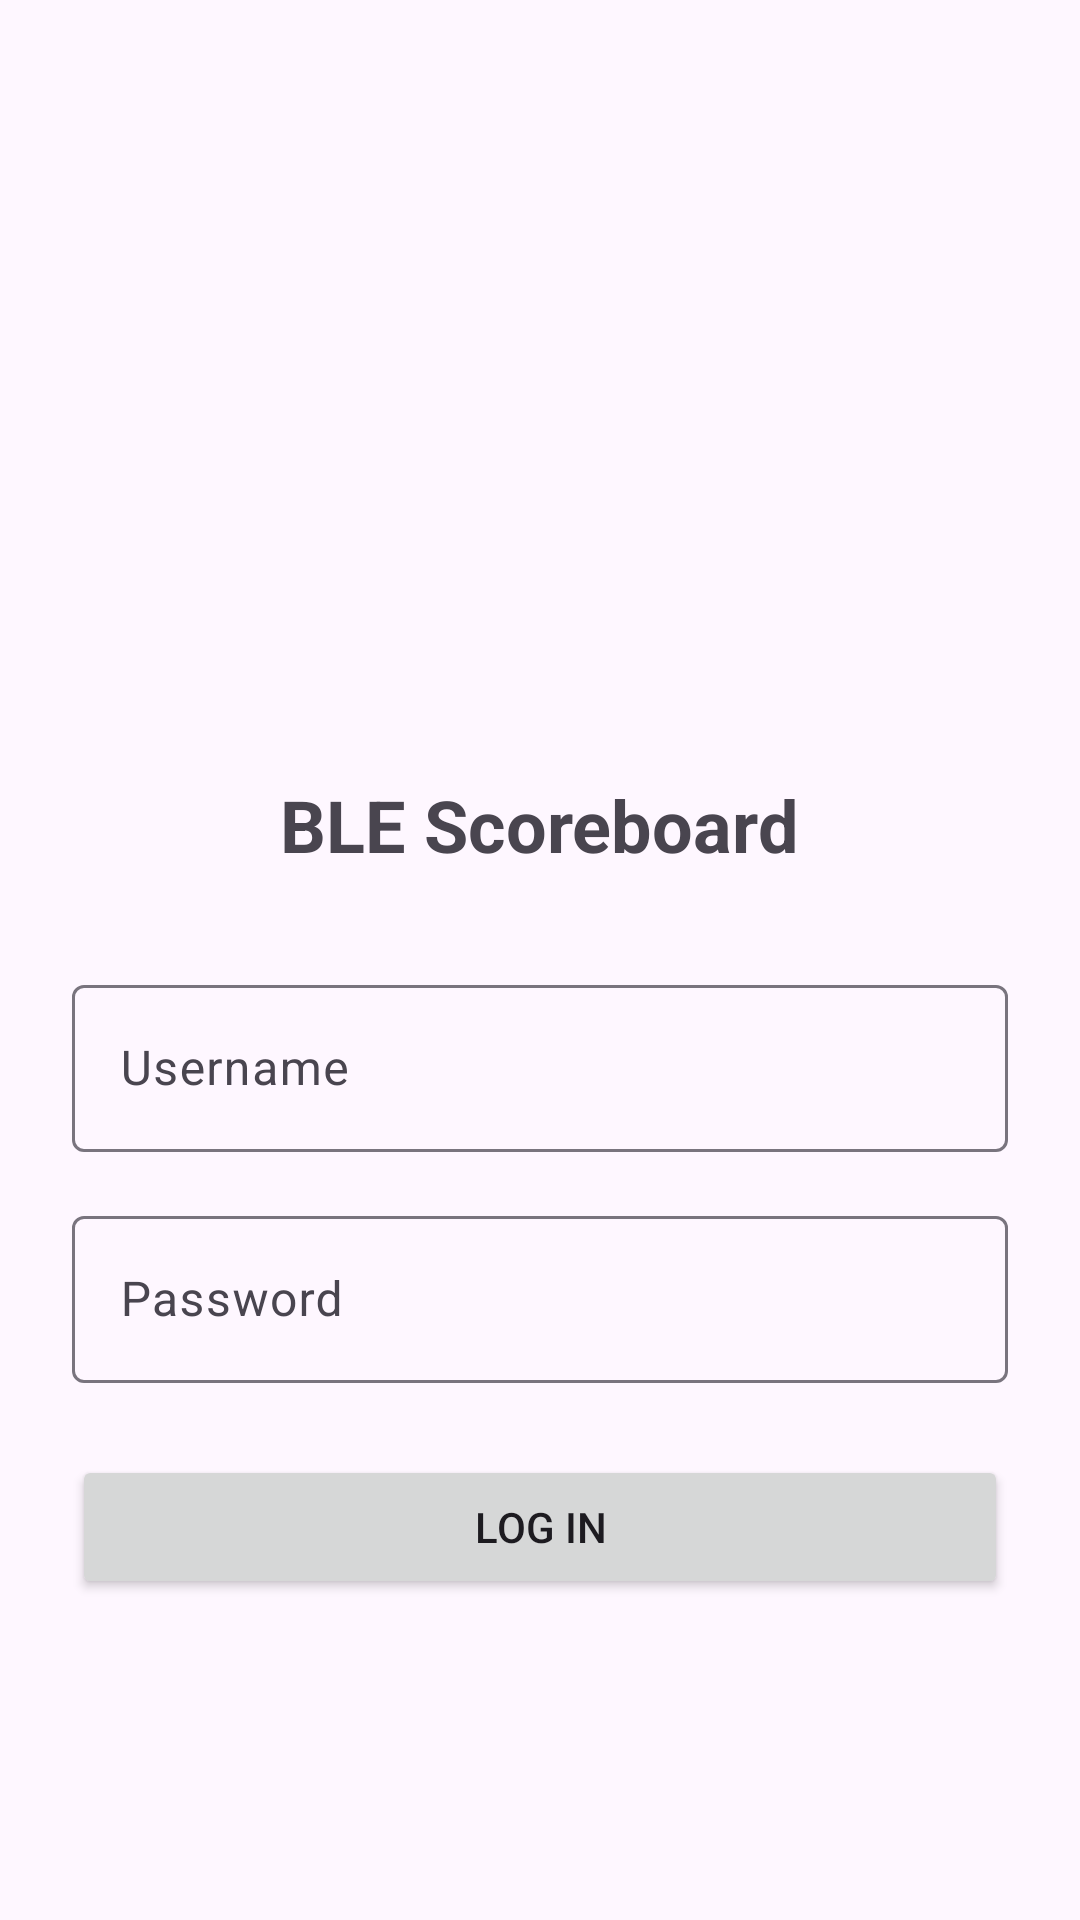

Reconstruct the res/layout file that produces this screen, plus the resources it refers to.
<!-- AndroidManifest.xml: application theme Theme.BLE_Scoreboard -->
<!-- res/layout/activity_login.xml -->
<?xml version="1.0" encoding="utf-8"?>
<LinearLayout xmlns:android="http://schemas.android.com/apk/res/android"
    android:layout_width="match_parent"
    android:layout_height="match_parent"
    android:orientation="vertical"
    android:gravity="center"
    android:padding="24dp">

    <ImageView
        android:layout_width="120dp"
        android:layout_height="120dp"
        android:src="@mipmap/ic_launcher"
        android:layout_marginBottom="32dp"/>

    <TextView
        android:layout_width="wrap_content"
        android:layout_height="wrap_content"
        android:text="BLE Scoreboard"
        android:textSize="24sp"
        android:textStyle="bold"
        android:layout_marginBottom="32dp"/>

    <com.google.android.material.textfield.TextInputLayout
        android:layout_width="match_parent"
        android:layout_height="wrap_content"
        android:layout_marginBottom="16dp">

        <EditText
            android:id="@+id/et_username"
            android:layout_width="match_parent"
            android:layout_height="wrap_content"
            android:hint="Username"
            android:inputType="text"
            android:maxLines="1" />
    </com.google.android.material.textfield.TextInputLayout>

    <com.google.android.material.textfield.TextInputLayout
        android:layout_width="match_parent"
        android:layout_height="wrap_content"
        android:layout_marginBottom="24dp">

        <EditText
            android:id="@+id/et_password"
            android:layout_width="match_parent"
            android:layout_height="wrap_content"
            android:hint="Password"
            android:inputType="textPassword"
            android:maxLines="1" />
    </com.google.android.material.textfield.TextInputLayout>

    <Button
        android:id="@+id/btn_login"
        android:layout_width="match_parent"
        android:layout_height="wrap_content"
        android:text="Log In" />

</LinearLayout>
<!-- resources referenced by this layout -->
<resources>
  <style name="Theme.BLE_Scoreboard" parent="Base.Theme.BLE_Scoreboard" />
  <style name="Base.Theme.BLE_Scoreboard" parent="Theme.Material3.DayNight.NoActionBar">
          
          
      </style>
</resources>
